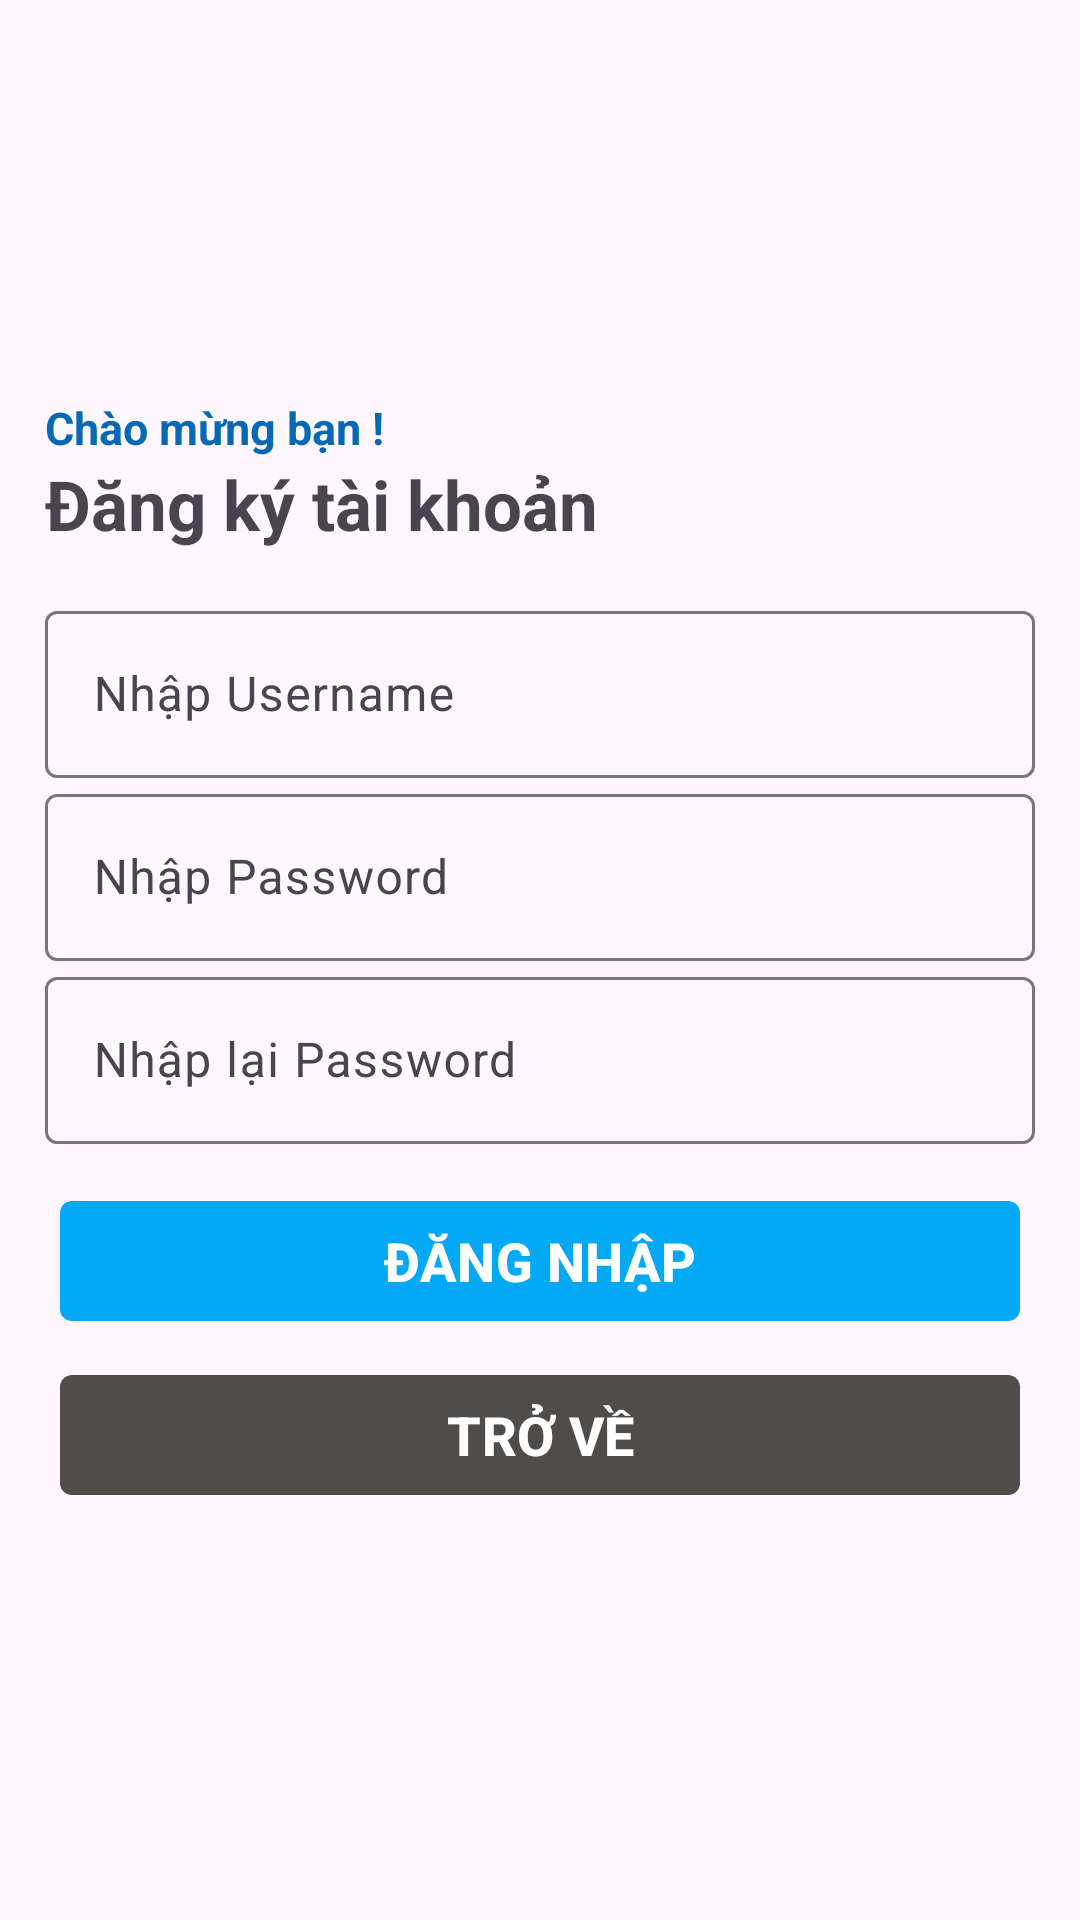

Layout XML and referenced resources for this Android screen:
<!-- AndroidManifest.xml: application theme Theme.AsmMOB101_hoangdhph19515 -->
<!-- res/layout/activity_register_screen.xml -->
<?xml version="1.0" encoding="utf-8"?>
<LinearLayout xmlns:android="http://schemas.android.com/apk/res/android"
    xmlns:app="http://schemas.android.com/apk/res-auto"
    xmlns:tools="http://schemas.android.com/tools"
    android:id="@+id/main"
    android:layout_width="match_parent"
    android:layout_height="match_parent"
    android:orientation="vertical"
    android:gravity="center_vertical"
    tools:context=".Screens.LoginScreen">

    <TextView
        android:layout_width="wrap_content"
        android:layout_height="wrap_content"
        android:text="Chào mừng bạn !"
        android:textColor="#0769B3"
        android:textSize="15dp"
        android:textStyle="bold"
        tools:ignore="TextSizeCheck"
        android:layout_marginLeft="15dp"/>
    <TextView
        android:layout_width="wrap_content"
        android:layout_height="wrap_content"
        android:textStyle="bold"
        android:textSize="23dp"
        android:text="Đăng ký tài khoản"
        android:layout_marginLeft="15dp"/>
    <LinearLayout
        android:layout_width="match_parent"
        android:layout_height="wrap_content"
        android:layout_marginLeft="15dp"
        android:layout_marginRight="15dp"
        android:layout_marginTop="15dp"
        android:orientation="horizontal">
        <com.google.android.material.textfield.TextInputLayout
            android:layout_width="match_parent"
            android:layout_height="wrap_content">
            <com.google.android.material.textfield.TextInputEditText
                android:id="@+id/edRUsername"
                android:layout_width="match_parent"
                android:layout_height="wrap_content"
                android:hint="Nhập Username"/>
        </com.google.android.material.textfield.TextInputLayout>
    </LinearLayout>
    <com.google.android.material.textfield.TextInputLayout
        android:layout_width="match_parent"
        android:layout_height="wrap_content"
        android:layout_marginLeft="15dp"
        android:layout_marginRight="15dp">
        <com.google.android.material.textfield.TextInputEditText
            android:id="@+id/edRPasword"
            android:layout_width="match_parent"
            android:layout_height="wrap_content"
            android:hint="Nhập Password"
            android:inputType="textPassword" />
    </com.google.android.material.textfield.TextInputLayout>
    <com.google.android.material.textfield.TextInputLayout
        android:layout_width="match_parent"
        android:layout_height="wrap_content"
        android:layout_marginLeft="15dp"
        android:layout_marginRight="15dp">

        <com.google.android.material.textfield.TextInputEditText
            android:id="@+id/edRConfirmPassword"
            android:layout_width="match_parent"
            android:layout_height="wrap_content"
            android:hint="Nhập lại Password"
            android:inputType="textPassword" />
    </com.google.android.material.textfield.TextInputLayout>
    <LinearLayout
        android:layout_width="match_parent"
        android:layout_height="wrap_content"
        android:orientation="vertical"
        android:layout_marginLeft="15dp"
        android:layout_marginTop="10dp"
        android:layout_marginRight="15dp"
        android:weightSum="2"
        >
        <com.google.android.material.button.MaterialButton
            android:id="@+id/btnRLogin"
            android:layout_width="match_parent"
            android:layout_height="wrap_content"
            android:text="ĐĂNG NHẬP"
            android:layout_margin="5dp"
            app:backgroundTint="#03A9F4"
            android:textStyle="bold"
            android:textSize="18dp"
            android:layout_weight="1"
            app:cornerRadius="4dp" />
        <com.google.android.material.button.MaterialButton
            android:id="@+id/btnRBacktoLogin"
            android:layout_width="match_parent"
            android:layout_height="wrap_content"
            android:text="TRỞ VỀ"
            android:layout_margin="5dp"
            app:backgroundTint="#504C4A"
            android:textStyle="bold"
            android:textSize="18dp"
            android:layout_weight="1"
            app:cornerRadius="4dp" />
    </LinearLayout>
</LinearLayout>
<!-- resources referenced by this layout -->
<resources>
  <style name="Theme.AsmMOB101_hoangdhph19515" parent="Base.Theme.AsmMOB101_hoangdhph19515" />
  <style name="Base.Theme.AsmMOB101_hoangdhph19515" parent="Theme.Material3.DayNight.NoActionBar">
          
          
      </style>
</resources>
